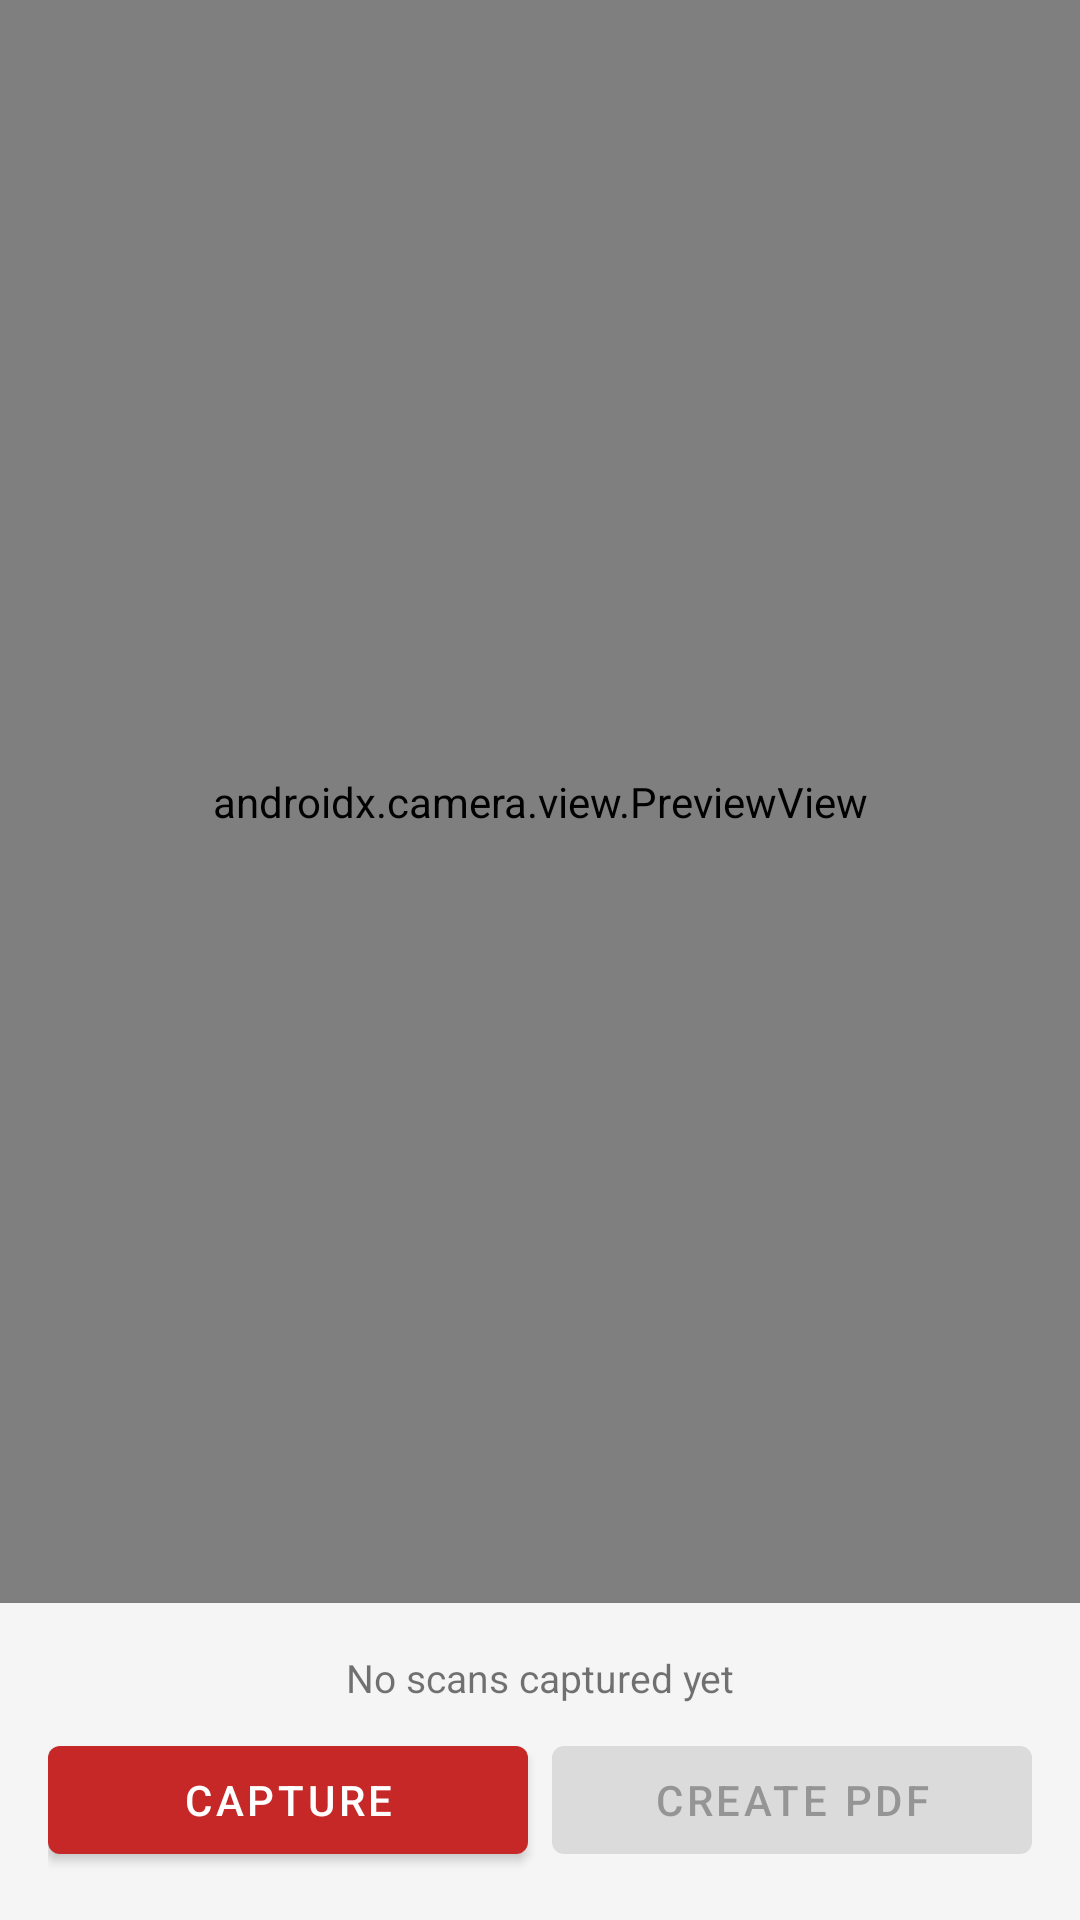

The Android layout XML behind this screen, and the referenced resources:
<!-- AndroidManifest.xml: application theme Theme.PDFToolsApp -->
<!-- res/layout/activity_scan_to_pdf.xml -->
<?xml version="1.0" encoding="utf-8"?>
<LinearLayout
    xmlns:android="http://schemas.android.com/apk/res/android"
    android:layout_width="match_parent"
    android:layout_height="match_parent"
    android:orientation="vertical">

    <androidx.camera.view.PreviewView
        android:id="@+id/previewView"
        android:layout_width="match_parent"
        android:layout_height="0dp"
        android:layout_weight="1" />

    <LinearLayout
        android:layout_width="match_parent"
        android:layout_height="wrap_content"
        android:orientation="vertical"
        android:padding="16dp">

        <TextView
            android:id="@+id/tvScanCount"
            android:layout_width="match_parent"
            android:layout_height="wrap_content"
            android:text="@string/no_scans_captured"
            android:textSize="13sp"
            android:gravity="center"
            android:layout_marginBottom="8dp" />

        <LinearLayout
            android:layout_width="match_parent"
            android:layout_height="wrap_content"
            android:orientation="horizontal">

            <com.google.android.material.button.MaterialButton
                android:id="@+id/btnCapture"
                android:layout_width="0dp"
                android:layout_height="wrap_content"
                android:layout_weight="1"
                android:layout_marginEnd="4dp"
                android:text="@string/btn_capture" />

            <com.google.android.material.button.MaterialButton
                android:id="@+id/btnCreatePdf"
                android:layout_width="0dp"
                android:layout_height="wrap_content"
                android:layout_weight="1"
                android:layout_marginStart="4dp"
                android:text="@string/btn_create_pdf"
                android:enabled="false" />

        </LinearLayout>

        <ProgressBar
            android:id="@+id/progressBar"
            android:layout_width="wrap_content"
            android:layout_height="wrap_content"
            android:layout_gravity="center"
            android:layout_marginTop="8dp"
            android:visibility="gone" />

    </LinearLayout>

</LinearLayout>
<!-- resources referenced by this layout -->
<resources>
  <string name="btn_capture">Capture</string>
  <string name="btn_create_pdf">Create PDF</string>
  <string name="no_scans_captured">No scans captured yet</string>
  <style name="Theme.PDFToolsApp" parent="Theme.MaterialComponents.DayNight.DarkActionBar">
          <item name="colorPrimary">@color/primary</item>
          <item name="colorPrimaryDark">@color/primary_dark</item>
          <item name="colorAccent">@color/accent</item>
          <item name="android:colorBackground">@color/background</item>
          <item name="colorSurface">@color/surface</item>
          <item name="android:statusBarColor">@color/primary_dark</item>
          <item name="colorOnPrimary">@color/white</item>
          <item name="colorOnSurface">@color/text_primary</item>
      </style>
  <color name="primary">#C62828</color>
  <color name="primary_dark">#8E0000</color>
  <color name="accent">#FF6F00</color>
  <color name="background">#F5F5F5</color>
  <color name="surface">#FFFFFF</color>
  <color name="white">#FFFFFF</color>
  <color name="text_primary">#212121</color>
</resources>
